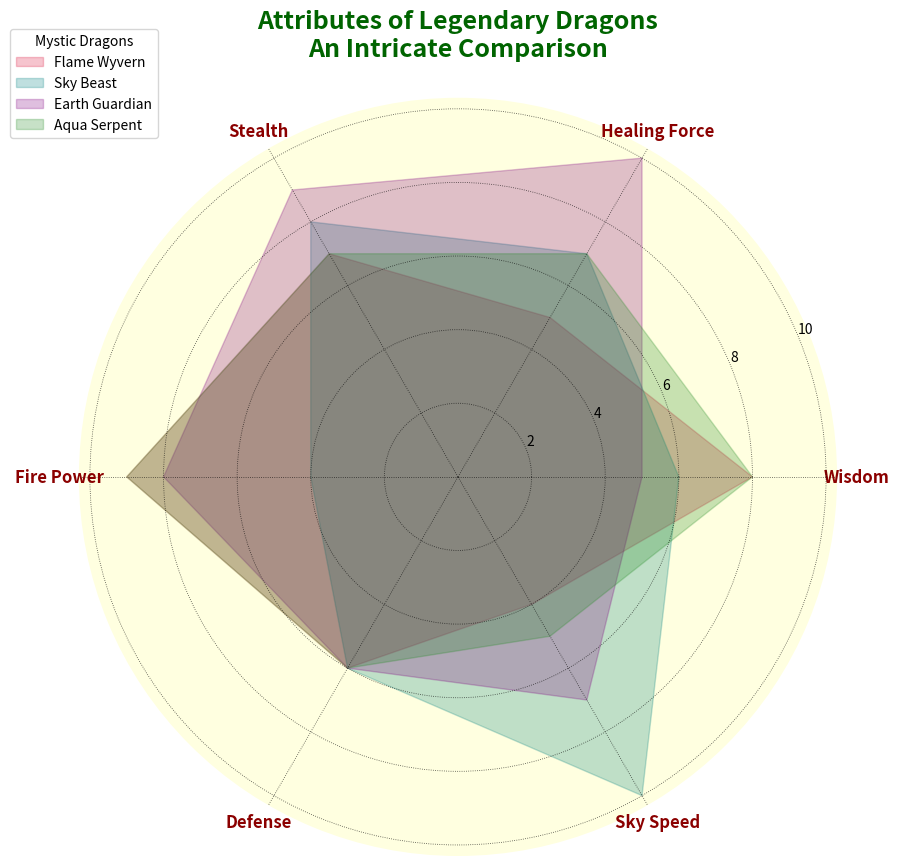

Generate this figure with matplotlib:
import matplotlib.pyplot as plt
import numpy as np

# Dragon attributes
attributes = ['Wisdom', 'Healing Force', 'Stealth', 'Fire Power', 'Defense', 'Sky Speed']
n_attributes = len(attributes)

# Dragon attribute values
fire_dragon = [8, 5, 7, 9, 6, 4]
wind_dragon = [6, 7, 8, 4, 6, 10]
earth_dragon = [5, 10, 9, 8, 6, 7]
water_dragon = [8, 7, 7, 9, 6, 5]

# Ensure the plot closes at the same point
for dragon in [fire_dragon, wind_dragon, earth_dragon, water_dragon]:
    dragon += dragon[:1]

# Angles for radar plot
angles = np.linspace(0, 2 * np.pi, n_attributes, endpoint=False).tolist()
angles += angles[:1]

fig, ax = plt.subplots(figsize=(9, 9), subplot_kw=dict(polar=True))

dragon_data = [fire_dragon, wind_dragon, earth_dragon, water_dragon]
dragon_names = ['Flame Wyvern', 'Sky Beast', 'Earth Guardian', 'Aqua Serpent']

colors = ['crimson', 'teal', 'purple', 'forestgreen']

# Plot each dragon with filled areas
for i, dragon in enumerate(dragon_data):
    ax.fill(angles, dragon, color=colors[i], alpha=0.25, label=dragon_names[i])

plt.xticks(angles[:-1], attributes, fontsize=12, fontweight='bold', color='darkred')

ax.set_facecolor('lightyellow')
ax.grid(color='black', linestyle=':', linewidth=0.6, alpha=0.7)
ax.spines['polar'].set_visible(False)

plt.legend(loc='upper left', bbox_to_anchor=(-0.1, 1.1), title='Mystic Dragons', fontsize=10)

plt.title('Attributes of Legendary Dragons\nAn Intricate Comparison', size=18, fontweight='bold', pad=30, color='darkgreen')

plt.tight_layout()
plt.show()
